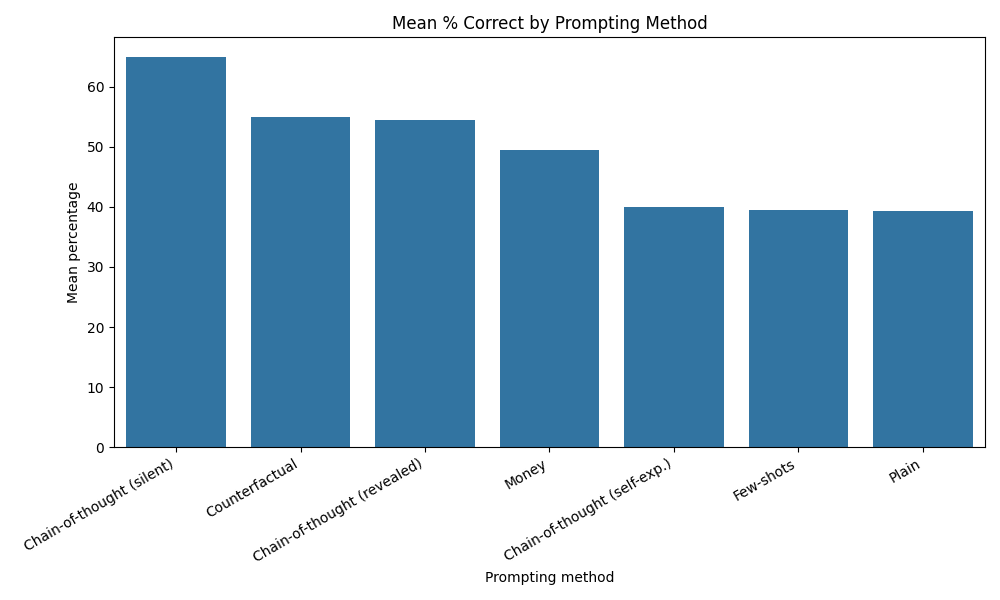

The file beside this chart, header and first rows:
Test, mean_percent_correct, std_percent_correct, count, Rank, Test_Description
1_1, 65.0, 18.2, 9, 1, Chain-of-thought (silent)
3_3, 55.0, 15.21, 9, 2, Counterfactual
2_2, 54.44, 12.86, 9, 3, Chain-of-thought (revealed)
6_6, 49.44, 13.96, 9, 4, Money
4_4, 40.0, 17.32, 9, 5, Chain-of-thought (self-exp.)
5_5, 39.44, 22.14, 9, 6, Few-shots
0_0, 39.36, 15.22, 9, 7, Plain
